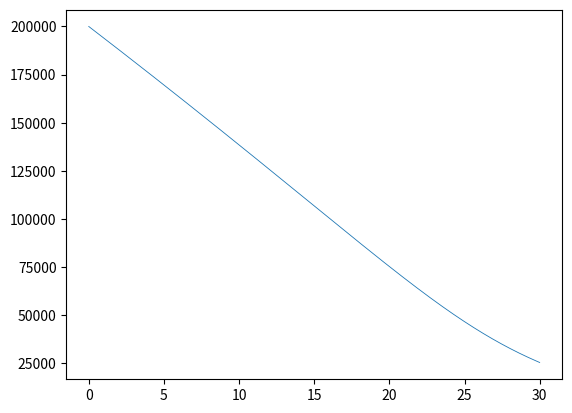
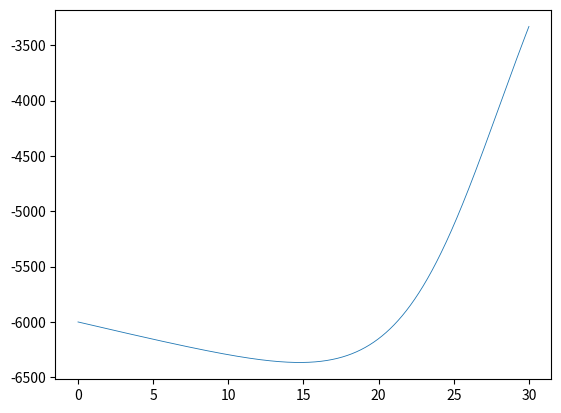

Recreate these plots in Python, in order. (Note: this script raises an exception after producing the figures.)
import numpy as np
import math
from numpy.linalg import inv
import matplotlib.pyplot as plt

G = 32.2
# x1 = x
# x2 = x1'
# x2' = x1' = x''
# original equation:
# x'' = A*exp(-x)(x')^2 - g
# x1 = x
# x1' = x2
# x2' = A*exp(-x1)(x2)^2 - g

def f1(x1,x2,t):
	dx1dt = x2
	return (dx1dt)

def f2(x1,x2,t):
	global BETA
	dx2dt = (0.0034*G*x2*x2*math.exp(-x1/22000.0)/(2.0*BETA))-G
	return (dx2dt)

def runge(size, delta):

	X1= []
	X2 = []
	T =[]
	x1 = 200000.0
	x2 = -6000.0
	t  = 0
	dt = delta

	for j in range(0,size):
		k11 = dt*f1(x1,x2,t)
		k21 = dt*f2(x1,x2,t)
		k12 = dt*f1(x1+0.5*k11,x2+0.5*k21,t+0.5*dt)
		k22 = dt*f2(x1+0.5*k11,x2+0.5*k21,t+0.5*dt)
		k13 = dt*f1(x1+0.5*k12,x2+0.5*k22,t+0.5*dt)
		k23 = dt*f2(x1+0.5*k12,x2+0.5*k22,t+0.5*dt)
		k14 = dt*f1(x1+k13,x2+k23,t+dt)
		k24 = dt*f2(x1+k13,x2+k23,t+dt)
		x1 = x1 + (k11+2*k12+2*k13+k14)/6
		x2 = x2 + (k21+2*k22+2*k23+k24)/6
		t = t+dt
		T.append(t)
		X1.append(x1)
		X2.append(x2)
	return (T,X1,X2)

BETA_ = [500.0,1000.0,5000.0,9999999.0]

for beta in BETA_:
	BETA = beta
	t,x,v = runge(30000,0.001)
	plt.figure(1)
	plt.plot(t,x,label='Beta ='+ str(BETA), linewidth=0.6)
	plt.figure(2)
	plt.plot(t,v,label='Beta ='+str(BETA), linewidth=0.6)
	plt.figure(3)
	plt.plot(t,a,label='Beta ='+str(BETA), linewidth=0.6)
	
plt.figure(1)
plt.grid(True)
plt.legend()
plt.xlabel('Time (Sec)')
plt.ylabel('Altitud, x')
plt.xlim(0,30)

plt.figure(2)
plt.grid(True)
plt.legend()
plt.xlabel('Time (Sec)')
plt.ylabel('Velocity, x_dot')
plt.xlim(0,30)

plt.figure(3)
plt.grid(True)
plt.legend()
plt.xlabel('Time (Sec)')
plt.ylabel('Acceleration, xd_dot')
plt.xlim(0,30)

plt.show()


